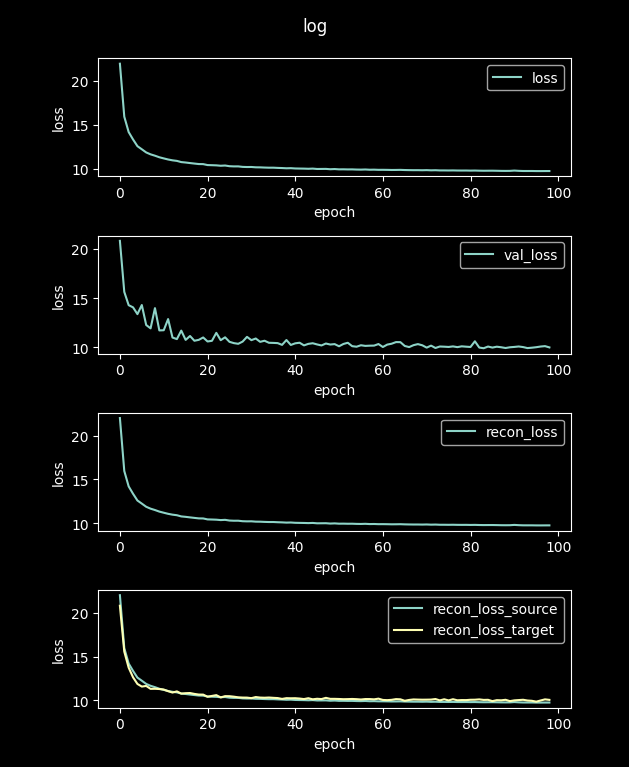

The file beside this chart, header and first rows:
loss, val_loss, recon_loss, recon_loss_source, recon_loss_target
96.27, 36.83, 96.27, 96.27, 88.21
21.99, 20.84, 21.99, 21.99, 20.79
15.96, 15.65, 15.96, 15.95, 15.56
14.2, 14.3, 14.2, 14.2, 13.73
13.36, 14.08, 13.36, 13.36, 12.63
12.6, 13.39, 12.6, 12.6, 11.87
12.24, 14.32, 12.24, 12.24, 11.57
11.88, 12.29, 11.88, 11.88, 11.65
11.67, 11.95, 11.67, 11.66, 11.31
11.51, 14, 11.51, 11.51, 11.32
11.33, 11.74, 11.33, 11.33, 11.29
11.21, 11.75, 11.21, 11.2, 11.24
11.08, 12.89, 11.08, 11.07, 11.05
10.99, 11.01, 10.99, 10.98, 10.89
10.92, 10.85, 10.92, 10.91, 11.03
10.79, 11.72, 10.79, 10.78, 10.77
10.74, 10.77, 10.74, 10.73, 10.82
10.68, 11.17, 10.68, 10.67, 10.84
10.62, 10.68, 10.62, 10.61, 10.74
10.56, 10.78, 10.56, 10.55, 10.66
10.55, 11.02, 10.55, 10.54, 10.66
10.45, 10.61, 10.45, 10.44, 10.42
10.43, 10.68, 10.43, 10.42, 10.51
10.41, 11.49, 10.41, 10.4, 10.6
10.37, 10.74, 10.37, 10.36, 10.34
10.4, 11.03, 10.4, 10.39, 10.48
10.32, 10.58, 10.32, 10.31, 10.48
10.29, 10.44, 10.29, 10.29, 10.42
10.3, 10.37, 10.3, 10.29, 10.35
10.24, 10.6, 10.24, 10.23, 10.32
10.22, 11.08, 10.22, 10.21, 10.32
10.23, 10.75, 10.23, 10.22, 10.26
10.19, 10.91, 10.19, 10.18, 10.38
10.18, 10.57, 10.18, 10.17, 10.32
10.16, 10.69, 10.16, 10.15, 10.3
10.15, 10.48, 10.15, 10.14, 10.33
10.15, 10.47, 10.15, 10.14, 10.29
10.12, 10.44, 10.12, 10.11, 10.26
10.11, 10.27, 10.11, 10.1, 10.17
10.08, 10.76, 10.08, 10.07, 10.25
10.09, 10.26, 10.09, 10.08, 10.24
10.06, 10.42, 10.06, 10.05, 10.25
10.05, 10.48, 10.05, 10.04, 10.21
10.04, 10.21, 10.04, 10.03, 10.15
10.02, 10.37, 10.02, 10.01, 10.25
10.04, 10.43, 10.04, 10.03, 10.12
10, 10.31, 10, 9.991, 10.18
10.01, 10.21, 10.01, 9.995, 10.15
10.01, 10.4, 10.01, 10, 10.29
9.972, 10.3, 9.972, 9.961, 10.17
9.993, 10.34, 9.993, 9.983, 10.17
9.958, 10.12, 9.958, 9.948, 10.16
9.963, 10.36, 9.963, 9.953, 10.13
9.95, 10.48, 9.95, 9.94, 10.14
9.955, 10.13, 9.955, 9.944, 10.16
9.935, 10.08, 9.935, 9.925, 10.14
9.928, 10.23, 9.928, 9.917, 10.1
9.943, 10.16, 9.943, 9.933, 10.15
9.915, 10.18, 9.915, 9.904, 10.15
9.924, 10.19, 9.924, 9.913, 10.12
... 40 more rows
